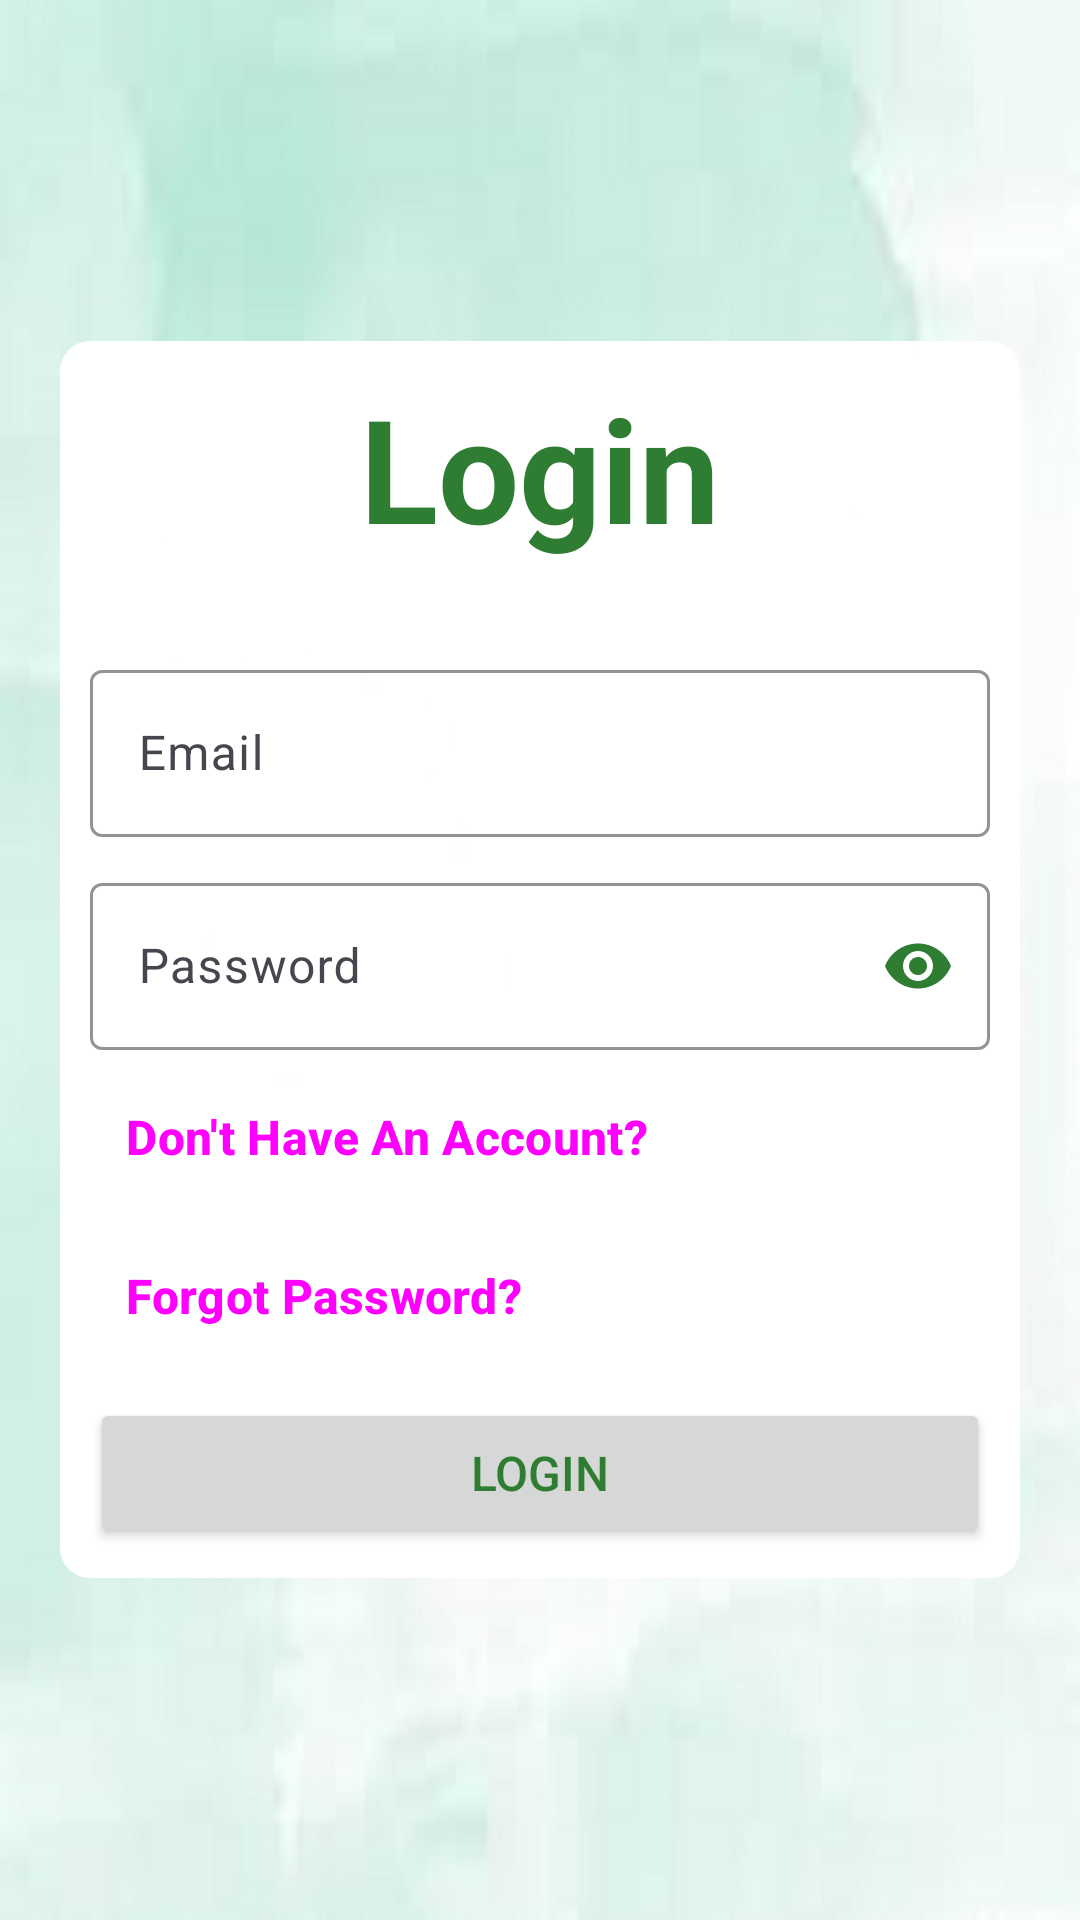

Produce the Android XML layout that renders to this screen, including the resource entries it uses.
<!-- AndroidManifest.xml: application theme AppTheme -->
<!-- res/layout/activity_login.xml -->
<?xml version="1.0" encoding="utf-8"?>
<androidx.constraintlayout.widget.ConstraintLayout xmlns:android="http://schemas.android.com/apk/res/android"
    xmlns:app="http://schemas.android.com/apk/res-auto"
    xmlns:tools="http://schemas.android.com/tools"
    android:id="@+id/loginConstLayout"
    android:layout_width="match_parent"
    android:layout_height="match_parent"
    android:background="@drawable/green_background_img"
    tools:context=".LoginActivity">

    

    
    <ScrollView
        android:layout_width="match_parent"
        android:layout_height="match_parent"
        app:layout_constraintStart_toStartOf="parent"
        app:layout_constraintEnd_toEndOf="parent"
        app:layout_constraintTop_toTopOf="parent"
        app:layout_constraintBottom_toBottomOf="parent">

        <LinearLayout
            android:layout_width="wrap_content"
            android:layout_height="wrap_content"
            android:layout_gravity="center"
            android:background="@drawable/blank_square_background"
            android:gravity="center"
            android:padding="10dp"
            android:orientation="vertical">

            
            <TextView
                android:id="@+id/loginTv"
                android:layout_width="match_parent"
                android:layout_height="wrap_content"
                android:layout_marginBottom="30dp"
                android:text="@string/login"
                android:textAlignment="center"
                android:textColor="@color/green"
                android:textSize="48sp"
                android:textStyle="bold" />

            
            <com.google.android.material.textfield.TextInputLayout
                android:id="@+id/emailTb"
                android:layout_width="300dp"
                android:layout_height="wrap_content"
                android:layout_marginBottom="10dp"
                android:hint="@string/email"
                app:boxBackgroundMode="outline"
                app:boxStrokeColor="@color/green">

                <com.google.android.material.textfield.TextInputEditText
                    style="@null"
                    android:layout_width="match_parent"
                    android:layout_height="match_parent"
                    android:inputType="textEmailAddress"
                    android:textAppearance="@style/TextAppearance.Material3.BodyLarge"
                    android:textColor="@color/green" />

            </com.google.android.material.textfield.TextInputLayout>

            
            <com.google.android.material.textfield.TextInputLayout
                android:id="@+id/passwordTb"
                android:layout_width="300dp"
                android:layout_height="wrap_content"
                android:hint="@string/password"
                app:boxBackgroundMode="outline"
                app:boxStrokeColor="@color/green"
                app:endIconMode="password_toggle"
                app:endIconTint="@color/green"
                app:passwordToggleTint="@color/green">

                <com.google.android.material.textfield.TextInputEditText
                    style="@null"
                    android:layout_width="match_parent"
                    android:layout_height="wrap_content"
                    android:inputType="textPassword"
                    android:textAppearance="@style/TextAppearance.Material3.BodyLarge"
                    android:textColor="@color/green" />

            </com.google.android.material.textfield.TextInputLayout>

            
            <Button
                android:id="@+id/signUpBtn"
                style="@style/Widget.Material3.Button.TextButton"
                android:layout_width="300dp"
                android:layout_height="wrap_content"
                android:layout_marginTop="5dp"
                android:layout_marginBottom="5dp"
                android:text="@string/don_t_have_an_account"
                android:textAlignment="viewStart"
                android:textSize="16sp"
                android:textStyle="bold" />

            
            <Button
                android:id="@+id/forgotPasswordBtn"
                style="@style/Widget.Material3.Button.TextButton"
                android:layout_width="300dp"
                android:layout_height="wrap_content"
                android:layout_marginBottom="10dp"
                android:text="@string/forgot_password"
                android:textAlignment="viewStart"
                android:textSize="16sp"
                android:textStyle="bold" />

            
            <Button
                android:id="@+id/loginBtn"
                style="@android:style/Widget.Material.Button"
                android:layout_width="300dp"
                android:layout_height="50dp"
                android:layout_gravity="center_horizontal"
                android:elevation="5dp"
                android:text="@string/login"
                android:textSize="16sp" />

        </LinearLayout>

    </ScrollView>

    <com.google.android.material.progressindicator.CircularProgressIndicator
        android:id="@+id/loginPb"
        android:layout_width="100dp"
        android:layout_height="100dp"
        android:background="@color/white"
        android:indeterminate="true"
        android:visibility="gone"
        app:layout_constraintBottom_toBottomOf="parent"
        app:layout_constraintEnd_toEndOf="parent"
        app:layout_constraintStart_toStartOf="parent"
        app:layout_constraintTop_toTopOf="parent" />

</androidx.constraintlayout.widget.ConstraintLayout>
<!-- resources referenced by this layout -->
<resources>
  <color name="green">#2E7D32</color>
  <color name="white">#FFFFFF</color>
  <!-- drawable blank_square_background (drawable) -->
  <?xml version="1.0" encoding="utf-8"?>
  <selector xmlns:android="http://schemas.android.com/apk/res/android">
  
      <item>
          <shape android:shape="rectangle">
              <solid android:color="#FAFFFFFF"/>
              <corners
                  android:topRightRadius="10dp"
                  android:topLeftRadius="10dp"
                  android:bottomLeftRadius="10dp"
                  android:bottomRightRadius="10dp"/>
          </shape>
      </item>
  </selector>
  <!-- drawable green_background_img: jpg bitmap (drawable, 44756 bytes) -->
  <string name="don_t_have_an_account">Don\'t Have An Account?</string>
  <string name="email">Email</string>
  <string name="forgot_password">Forgot Password?</string>
  <string name="login">Login</string>
  <string name="password">Password</string>
  <style name="AppTheme" parent="Theme.Material3.Light.NoActionBar">
          
          <item name="colorPrimary">@color/green</item>
          
          <item name="colorSecondary">#7CB342</item>
  
          
          <item name="android:textColorPrimary">@color/green</item>
          
          <item name="android:windowBackground">@color/green</item>
  
          
          <item name="android:colorBackground">@color/green</item>
      </style>
</resources>
